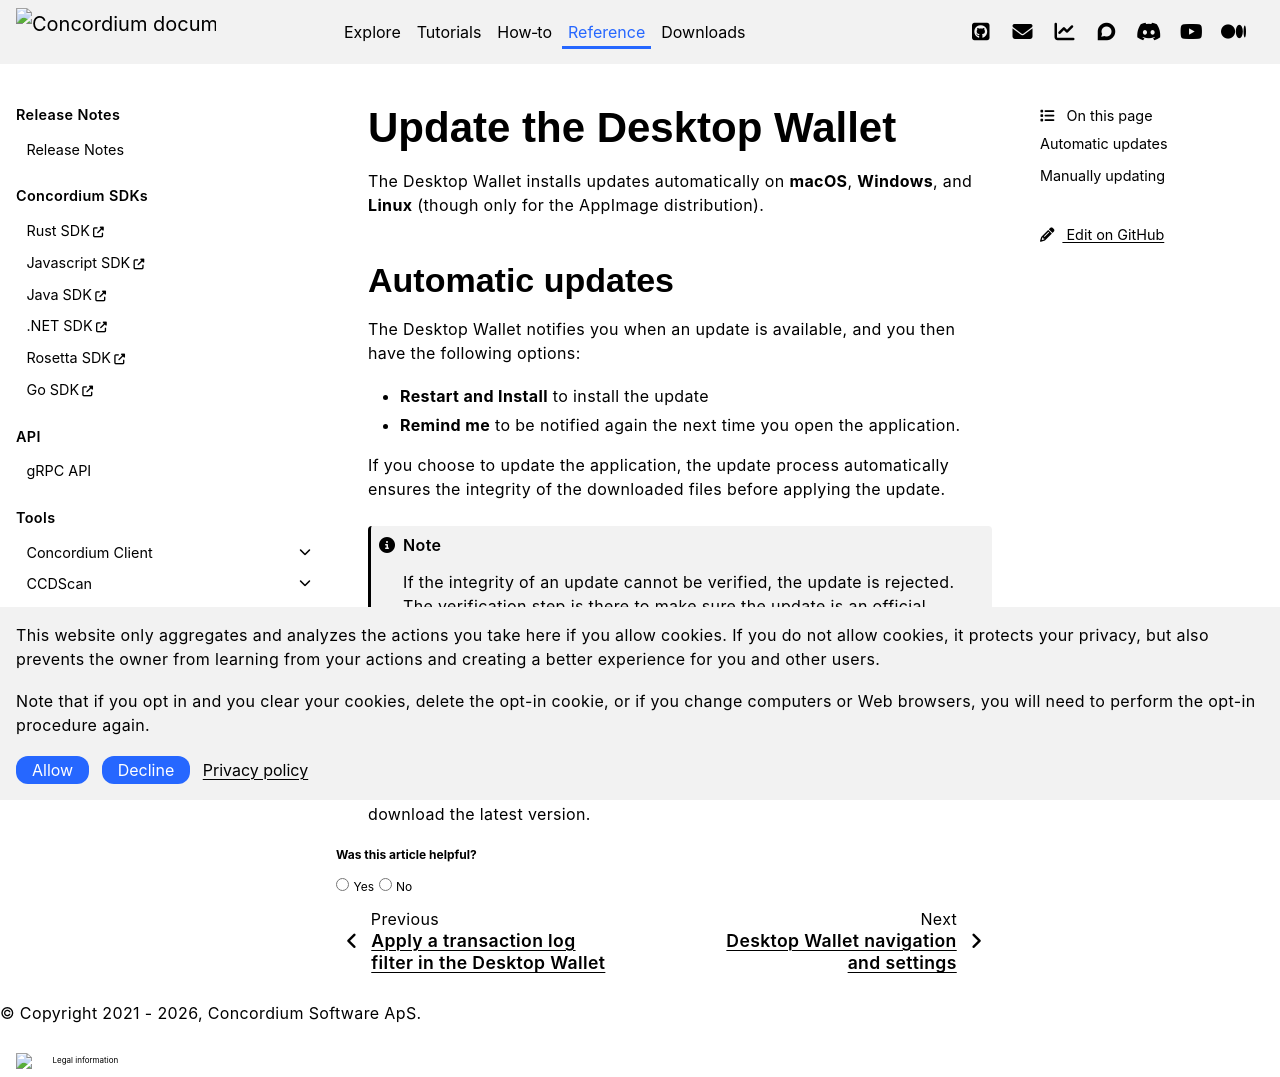

repository: Concordium/concordium.github.io · page: en/mainnet/technical-reference/wallets/desktop-wallet/update-application.html · generator: sphinx

.. _update-application:

===========================
Update the Desktop Wallet
===========================

The Desktop Wallet installs updates automatically on **macOS**, **Windows**, and **Linux** (though only for the AppImage distribution).

Automatic updates
=================

The Desktop Wallet notifies you when an update is available, and you then have the following options:

* **Restart and Install** to install the update
* **Remind me** to be notified again the next time you open the application.

If you choose to update the application, the update process automatically ensures the integrity of the downloaded files before applying the update.

.. note::
    If the integrity of an update cannot be verified, the update is rejected. The verification step is there to make sure the update is an official release from Concordium, and has not been tampered with by malware.

Manually updating
=================

To manually update the desktop wallet, go to the :ref:`downloads page<downloads-desktop-wallet>` and download the latest version.
